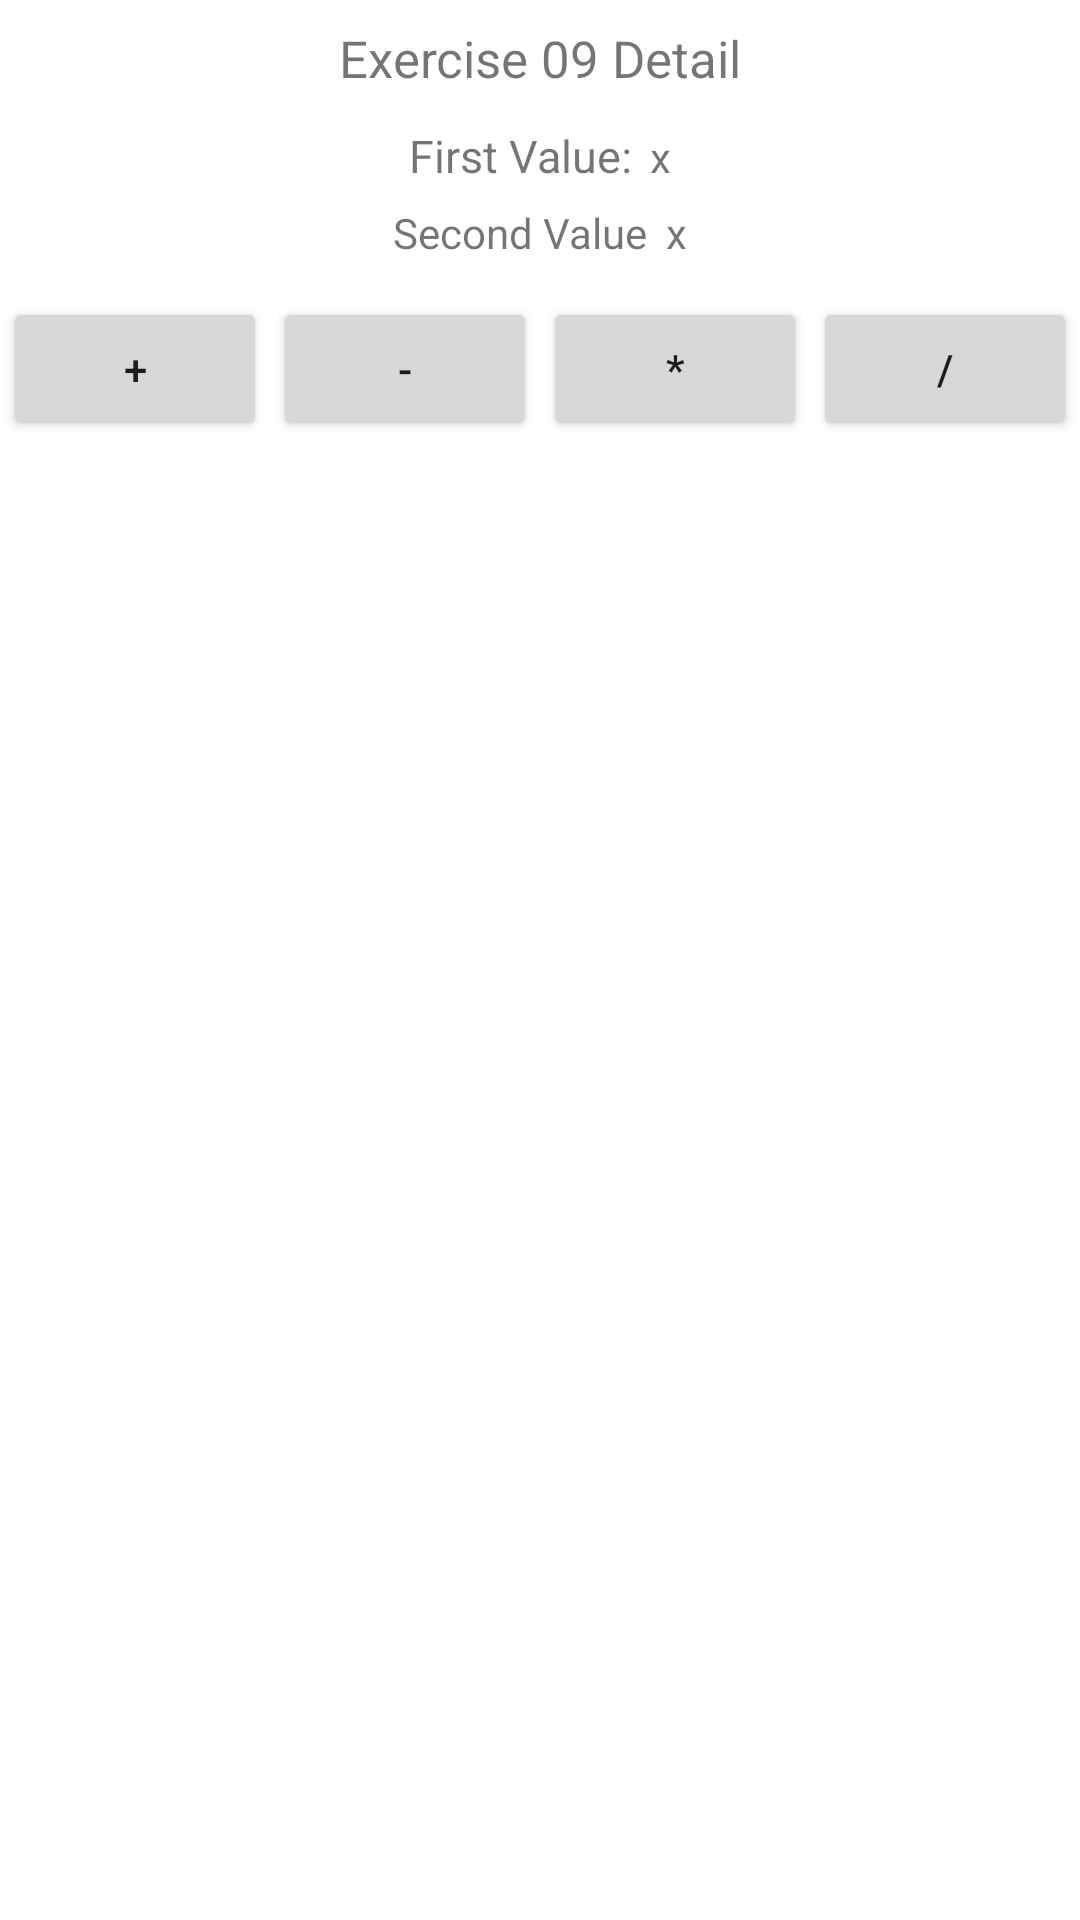

Layout XML and referenced resources for this Android screen:
<!-- AndroidManifest.xml: application theme Theme.FirstList -->
<!-- res/layout/activity_exercicio09_detalhe.xml -->
<?xml version="1.0" encoding="utf-8"?>
<androidx.constraintlayout.widget.ConstraintLayout xmlns:android="http://schemas.android.com/apk/res/android"
    xmlns:app="http://schemas.android.com/apk/res-auto"
    xmlns:tools="http://schemas.android.com/tools"
    android:layout_width="match_parent"
    android:layout_height="match_parent"
    tools:context=".Exercicio09DetalheActivity">

    <TextView
        android:id="@+id/textView10"
        android:layout_width="wrap_content"
        android:layout_height="wrap_content"
        android:layout_marginTop="8dp"
        android:text="Exercise 09 Detail"
        android:textSize="17sp"
        app:layout_constraintEnd_toEndOf="parent"
        app:layout_constraintStart_toStartOf="parent"
        app:layout_constraintTop_toTopOf="parent" />

    <LinearLayout
        android:id="@+id/linearLayout2"
        android:layout_width="wrap_content"
        android:layout_height="wrap_content"
        android:layout_marginTop="8dp"
        android:orientation="horizontal"
        app:layout_constraintEnd_toEndOf="parent"
        app:layout_constraintStart_toStartOf="parent"
        app:layout_constraintTop_toBottomOf="@+id/textView10">

        <TextView
            android:id="@+id/textView13"
            android:layout_width="wrap_content"
            android:layout_height="wrap_content"
            android:layout_margin="3dp"
            android:layout_weight="1"
            android:text="First Value:"
            android:textSize="15sp" />

        <TextView
            android:id="@+id/textValue1"
            android:layout_width="wrap_content"
            android:layout_height="wrap_content"
            android:layout_margin="3dp"
            android:layout_weight="1"
            android:text="x" />
    </LinearLayout>

    <LinearLayout
        android:id="@+id/linearLayout3"
        android:layout_width="wrap_content"
        android:layout_height="wrap_content"
        android:orientation="horizontal"
        app:layout_constraintEnd_toEndOf="parent"
        app:layout_constraintStart_toStartOf="parent"
        app:layout_constraintTop_toBottomOf="@+id/linearLayout2">

        <TextView
            android:id="@+id/textView15"
            android:layout_width="wrap_content"
            android:layout_height="wrap_content"
            android:layout_margin="3dp"
            android:layout_weight="1"
            android:text="Second Value" />

        <TextView
            android:id="@+id/textValue2"
            android:layout_width="wrap_content"
            android:layout_height="wrap_content"
            android:layout_margin="3dp"
            android:layout_weight="1"
            android:text="x" />
    </LinearLayout>

    <TableRow
        android:layout_width="wrap_content"
        android:layout_height="wrap_content"
        android:layout_marginStart="16dp"
        android:layout_marginTop="8dp"
        android:layout_marginEnd="16dp"
        app:layout_constraintEnd_toEndOf="parent"
        app:layout_constraintStart_toStartOf="parent"
        app:layout_constraintTop_toBottomOf="@+id/linearLayout3">

        <Button
            android:id="@+id/buttonSum09"
            android:layout_width="wrap_content"
            android:layout_height="wrap_content"
            android:layout_margin="1dp"
            android:text="+" />

        <Button
            android:id="@+id/buttonSub09"
            android:layout_width="wrap_content"
            android:layout_height="wrap_content"
            android:layout_margin="1dp"
            android:text="-" />

        <Button
            android:id="@+id/buttonMult09"
            android:layout_width="wrap_content"
            android:layout_height="wrap_content"
            android:layout_margin="1dp"
            android:text="*" />

        <Button
            android:id="@+id/buttonDiv09"
            android:layout_width="wrap_content"
            android:layout_height="wrap_content"
            android:layout_margin="1dp"
            android:text="/" />
    </TableRow>
</androidx.constraintlayout.widget.ConstraintLayout>
<!-- resources referenced by this layout -->
<resources>
  <style name="Theme.FirstList" parent="Theme.MaterialComponents.DayNight.DarkActionBar">
          
          <item name="colorPrimary">@color/purple_500</item>
          <item name="colorPrimaryVariant">@color/purple_700</item>
          <item name="colorOnPrimary">@color/white</item>
          
          <item name="colorSecondary">@color/teal_200</item>
          <item name="colorSecondaryVariant">@color/teal_700</item>
          <item name="colorOnSecondary">@color/black</item>
          
          <item name="android:statusBarColor" tools:targetApi="l">?attr/colorPrimaryVariant</item>
          
      </style>
  <!-- not gathered from this repository: default colours our renderer supplied (Android Studio template values) -->
  <color name="purple_500">#FF6200EE</color>
  <color name="purple_700">#FF3700B3</color>
  <color name="teal_200">#FF03DAC5</color>
  <color name="teal_700">#FF018786</color>
  <color name="black">#FF000000</color>
  <color name="white">#FFFFFFFF</color>
</resources>
